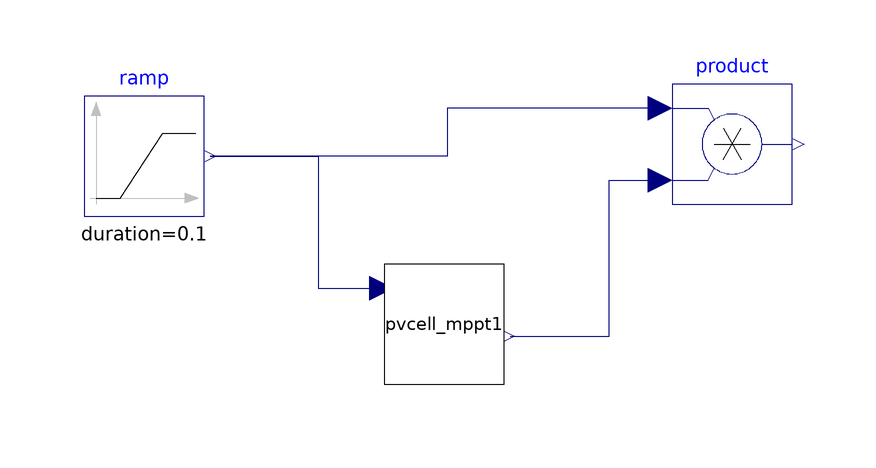

The component connection diagram of the Modelica model below, drawn from its own Placement and Line annotations.

model pvcell_bench
  pvcell_mppt pvcell_mppt1 annotation(
    Placement(visible = true, transformation(origin = {-18, -18}, extent = {{-10, -10}, {10, 10}}, rotation = 0)));
  Modelica.Blocks.Sources.Ramp ramp(duration(displayUnit = "ms") = 0.1, height = 0.61)  annotation(
    Placement(visible = true, transformation(origin = {-68, 10}, extent = {{-10, -10}, {10, 10}}, rotation = 0)));
  Modelica.Blocks.Math.Product product annotation(
    Placement(visible = true, transformation(origin = {30, 12}, extent = {{-10, -10}, {10, 10}}, rotation = 0)));
equation
  connect(ramp.y, pvcell_mppt1.u) annotation(
    Line(points = {{-57, 10}, {-39, 10}, {-39, -12}, {-28, -12}}, color = {0, 0, 127}));
  connect(pvcell_mppt1.y, product.u2) annotation(
    Line(points = {{-7, -20}, {9.5, -20}, {9.5, 6}, {18, 6}}, color = {0, 0, 127}));
  connect(product.u1, ramp.y) annotation(
    Line(points = {{18, 18}, {-17.5, 18}, {-17.5, 10}, {-57, 10}}, color = {0, 0, 127}));

annotation(
    uses(Modelica(version = "4.0.0")));
end pvcell_bench;